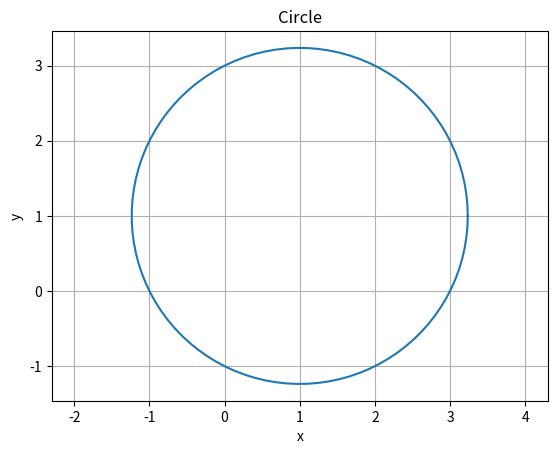

Python code for this plot:
import matplotlib.pyplot as plt
import numpy as np

# 给定点的坐标
center = (1, 1)
# 圆周上一点的坐标
point_on_circle = (2, 3)

# 计算圆的半径
radius = np.sqrt((point_on_circle[0] - center[0])
                 ** 2 + (point_on_circle[1] - center[1]) ** 2)

# 生成圆上的点
theta = np.linspace(0, 2 * np.pi, 100)
x = center[0] + radius * np.cos(theta)
y = center[1] + radius * np.sin(theta)

# 绘制图形
plt.plot(x, y)
plt.axis('equal')
plt.xlabel('x')
plt.ylabel('y')
plt.title('Circle')
plt.grid(True)
plt.show()
